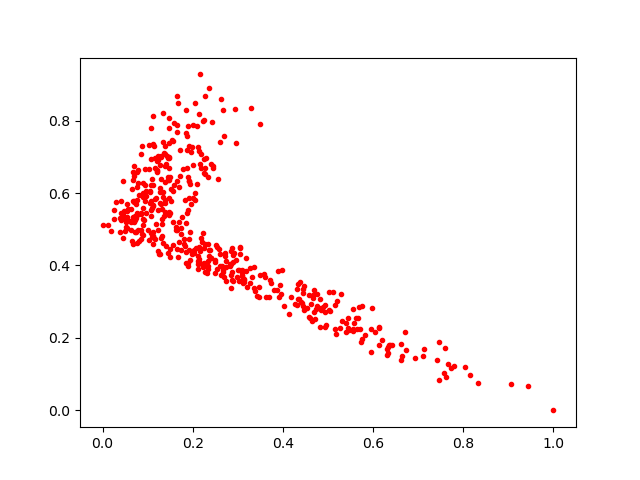

Values plotted in this chart, from the file beside it:
0.13047513, 0.568449
0.5735, 0.1887
0.2632, 0.8594
0.5046, 0.2745
0.128, 0.6764
0.2606, 0.7395
0.1465, 0.5381
0.1816, 0.4728
0.198, 0.7272
0.07698, 0.6171
0.08521, 0.5449
0.09673, 0.5441
0.9066, 0.07212
0.07302, 0.4923
0.2148, 0.4514
0.09443, 0.6667
0.1463, 0.5463
0.5761, 0.1978
0.1365, 0.7103
0.1563, 0.6045
0.2109, 0.427
0.2677, 0.3864
0.1118, 0.4807
0.8322, 0.0769
0.7607, 0.09263
0.3391, 0.3306
0.2955, 0.4151
0.04985, 0.4943
0.3433, 0.3162
0.03942, 0.5299
0.121, 0.6636
0.3595, 0.3671
0.1864, 0.5449
0.1404, 0.6788
0.2698, 0.3674
0.1665, 0.4228
0.4168, 0.3118
0.1526, 0.5784
0.313, 0.3605
0.1892, 0.3982
0.2529, 0.3915
0.4726, 0.2807
0.1024, 0.4696
0.6137, 0.1817
0.1469, 0.696
0.1708, 0.6476
0.5399, 0.2158
0.5815, 0.2078
0.3092, 0.3721
0.1449, 0.6978
0.5948, 0.1603
0.454, 0.2825
0.2057, 0.8488
0.1492, 0.6431
0.1845, 0.8299
0.4406, 0.2985
0.1466, 0.6678
0.06963, 0.5752
0.1385, 0.7075
0.318, 0.422
0.05121, 0.5075
... 419 more rows
